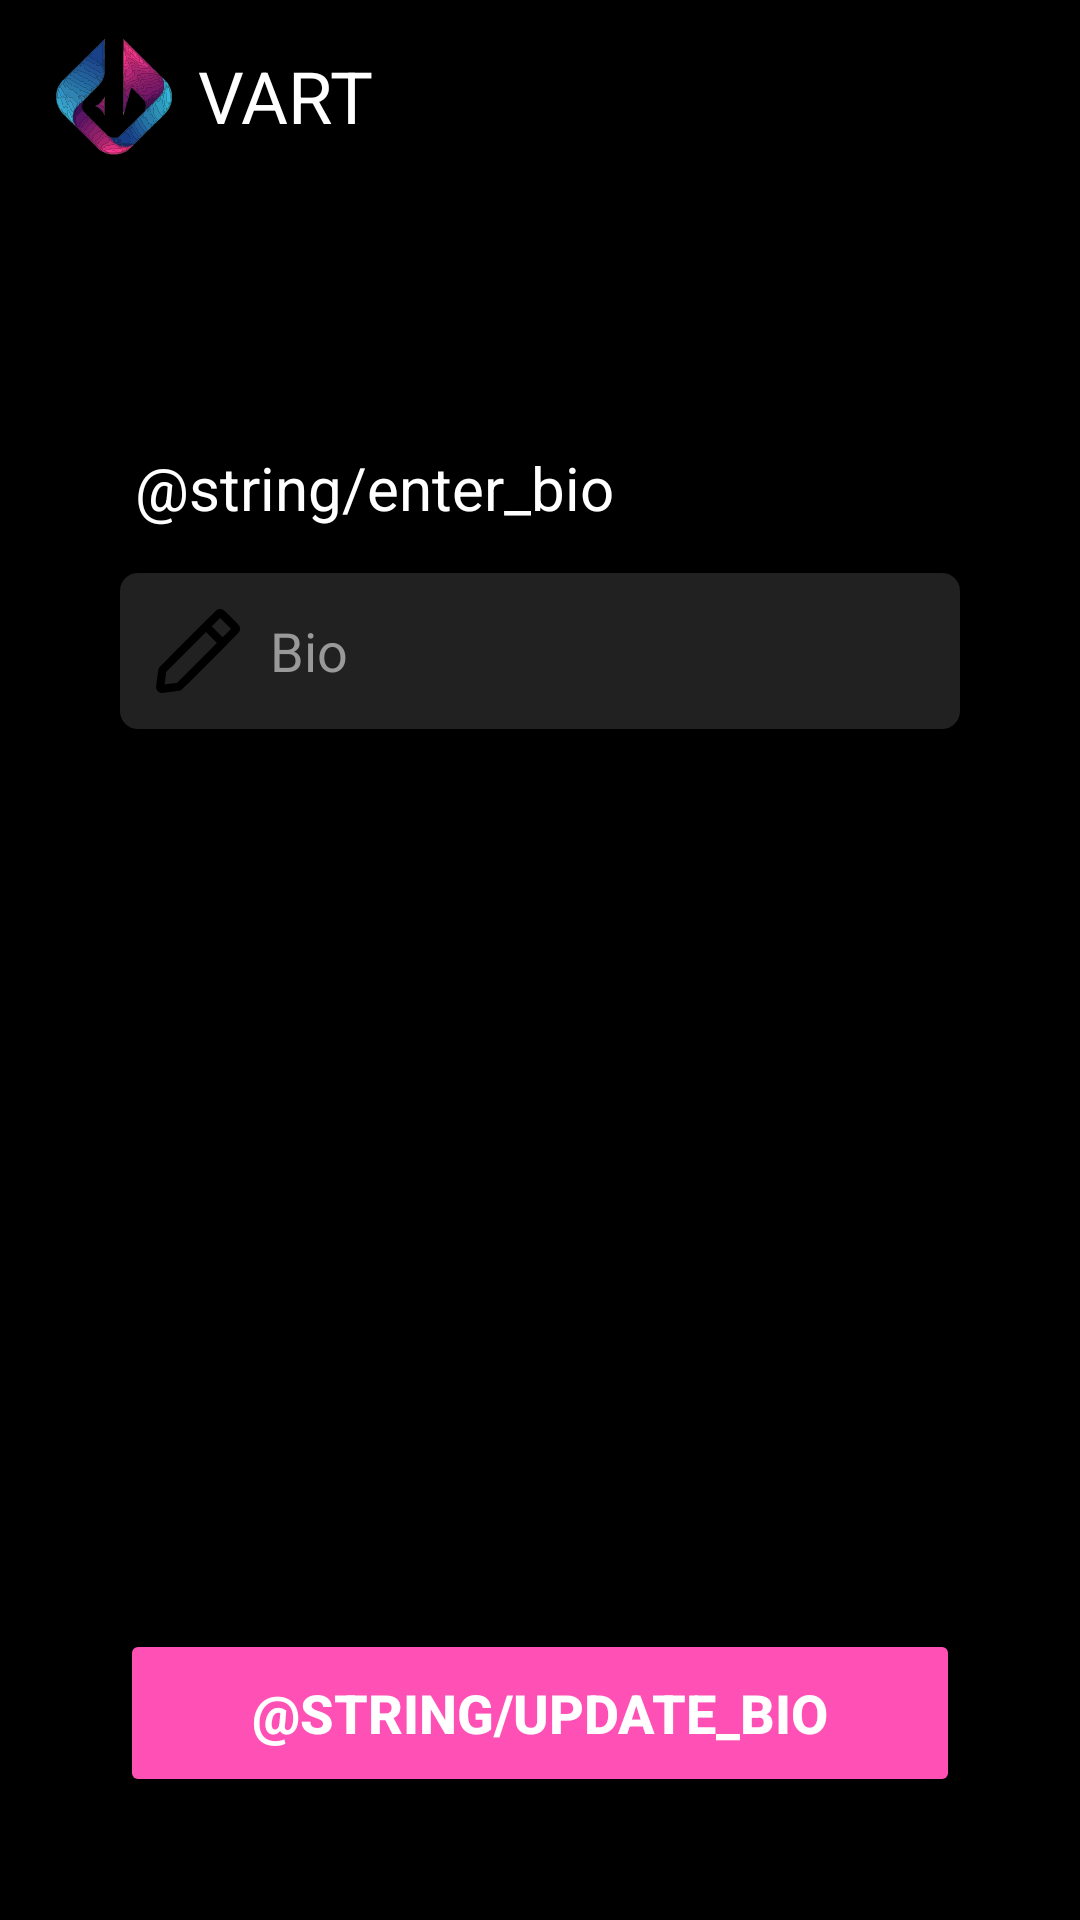

Write the Android layout XML for this screen, with the resource values it uses.
<!-- AndroidManifest.xml: application theme Theme.VART -->
<!-- res/layout/activity_edit_bio.xml -->
<?xml version="1.0" encoding="utf-8"?>
<LinearLayout xmlns:android="http://schemas.android.com/apk/res/android"
    xmlns:app="http://schemas.android.com/apk/res-auto"
    xmlns:tools="http://schemas.android.com/tools"
    android:id="@+id/main"
    android:layout_width="match_parent"
    android:layout_height="match_parent"
    android:orientation="vertical"
    android:background="@color/black"
    tools:context=".EditBio">

    <include
        android:id="@+id/tb"
        layout="@layout/toolbar"/>

    <LinearLayout
        android:layout_width="match_parent"
        android:layout_height="match_parent"
        android:orientation="vertical"
        android:padding="40dp">

        <TextView
            android:layout_width="match_parent"
            android:layout_height="wrap_content"
            android:layout_marginTop="40dp"
            android:textColor="@color/white"
            android:textSize="20sp"
            android:padding="5dp"
            android:text="@string/enter_bio" />

        <EditText
            android:id="@+id/bio"
            android:layout_width="match_parent"
            android:layout_height="wrap_content"
            android:layout_marginTop="10dp"
            android:background="@drawable/et_upload_art"
            android:drawableStart="@drawable/pencil"
            android:drawableTint="@color/black"
            android:drawablePadding="10dp"
            android:hint="@string/bio"
            android:importantForAutofill="no"
            android:inputType="text"
            android:padding="12dp"
            android:textColor="#999999"
            android:textColorHighlight="@color/cardview_light_background"
            android:textColorHint="#999999"
            android:elevation="5dp"/>

        <Button
            android:id="@+id/updateBio"
            android:layout_width="match_parent"
            android:layout_height="56dp"
            android:layout_marginTop="300dp"
            android:backgroundTint="#FF50B5"
            android:textColor="@color/white"
            android:text="@string/update_bio"
            android:textSize="18sp"
            android:textStyle="bold" />

    </LinearLayout>


</LinearLayout>
<!-- res/layout/toolbar.xml (included above) -->
<?xml version="1.0" encoding="utf-8"?>
<androidx.appcompat.widget.Toolbar
    xmlns:android="http://schemas.android.com/apk/res/android"
    xmlns:app="http://schemas.android.com/apk/res-auto"
    xmlns:tools="http://schemas.android.com/tools"
    android:layout_width="match_parent"
    android:layout_height="?attr/actionBarSize"
    android:background="@color/black"
    android:elevation="90dp">

    <RelativeLayout
        android:layout_width="match_parent"
        android:layout_height="wrap_content">

        <TextView
            android:id="@+id/toolbarTitle"
            android:layout_width="wrap_content"
            android:layout_height="wrap_content"
            android:text="@string/app_name"
            android:textColor="@color/white"
            android:textSize="24sp"
            android:gravity="center_vertical"
            app:drawableLeftCompat="@drawable/logo_small"
            android:drawablePadding="5dp"/>











    </RelativeLayout>

</androidx.appcompat.widget.Toolbar>
<!-- resources referenced by this layout -->
<resources>
  <color name="black">#FF000000</color>
  <color name="white">#FFFFFFFF</color>
  <!-- drawable et_upload_art (drawable) -->
  <?xml version="1.0" encoding="utf-8"?>
  <shape xmlns:android="http://schemas.android.com/apk/res/android"
      android:shape="rectangle">
  
      <solid android:color="#212121" />
  
      <corners android:radius="6dp" />
  </shape>
  <!-- drawable logo_small: vector/xml drawable (drawable, 81104 chars, omitted) -->
  <!-- drawable pencil (drawable) -->
  <vector xmlns:android="http://schemas.android.com/apk/res/android" android:height="28dp" android:viewportHeight="512" android:viewportWidth="512" android:width="28dp">
        
      <path android:fillColor="#000000" android:pathData="M381.6,1c-11.2,2.9 -6.9,-1.2 -188.7,180.8 -164.8,164.9 -173.7,174 -176.3,180 -2.4,5.6 -3.6,12.8 -9.7,59 -4.6,34.2 -6.9,54.7 -6.6,58.3 1.4,16.7 15.9,31.2 32.5,32.6 3.8,0.3 23.7,-1.9 58.7,-6.6 52.3,-6.9 53,-7.1 60,-10.5 6.6,-3.3 16.5,-13 180.6,-177.3 165.5,-165.7 173.7,-174.1 176.5,-180.3 2.5,-5.7 2.9,-7.7 2.9,-16 0,-8.7 -0.3,-10.1 -3.3,-16.5 -3.1,-6.5 -6.4,-10.1 -48.5,-52.2 -41.7,-41.7 -45.7,-45.4 -52,-48.3 -7.4,-3.5 -18.8,-4.8 -26.1,-3zM424.5,88l33,33 -25.5,25.5 -25.5,25.5 -33.2,-33.2 -33.3,-33.3 25.2,-25.2c13.9,-13.9 25.5,-25.3 25.8,-25.3 0.3,-0 15.4,14.8 33.5,33zM338.5,174l33,33 -121.5,121.4 -121.5,121.5 -35,4.5c-45.4,5.8 -41,5.5 -40.8,3.1 0.1,-1.1 2.3,-18.2 4.8,-38l4.7,-36 121.1,-121.3c66.7,-66.6 121.4,-121.2 121.7,-121.2 0.3,-0 15.4,14.9 33.5,33z" android:strokeColor="#00000000"/>
      
  </vector>
  <string name="app_name">VART</string>
  <string name="bio">Bio</string>
  <style name="Theme.VART" parent="Base.Theme.VART" />
  <style name="Base.Theme.VART" parent="Theme.Material3.DayNight.NoActionBar">
          
          
      </style>
</resources>
